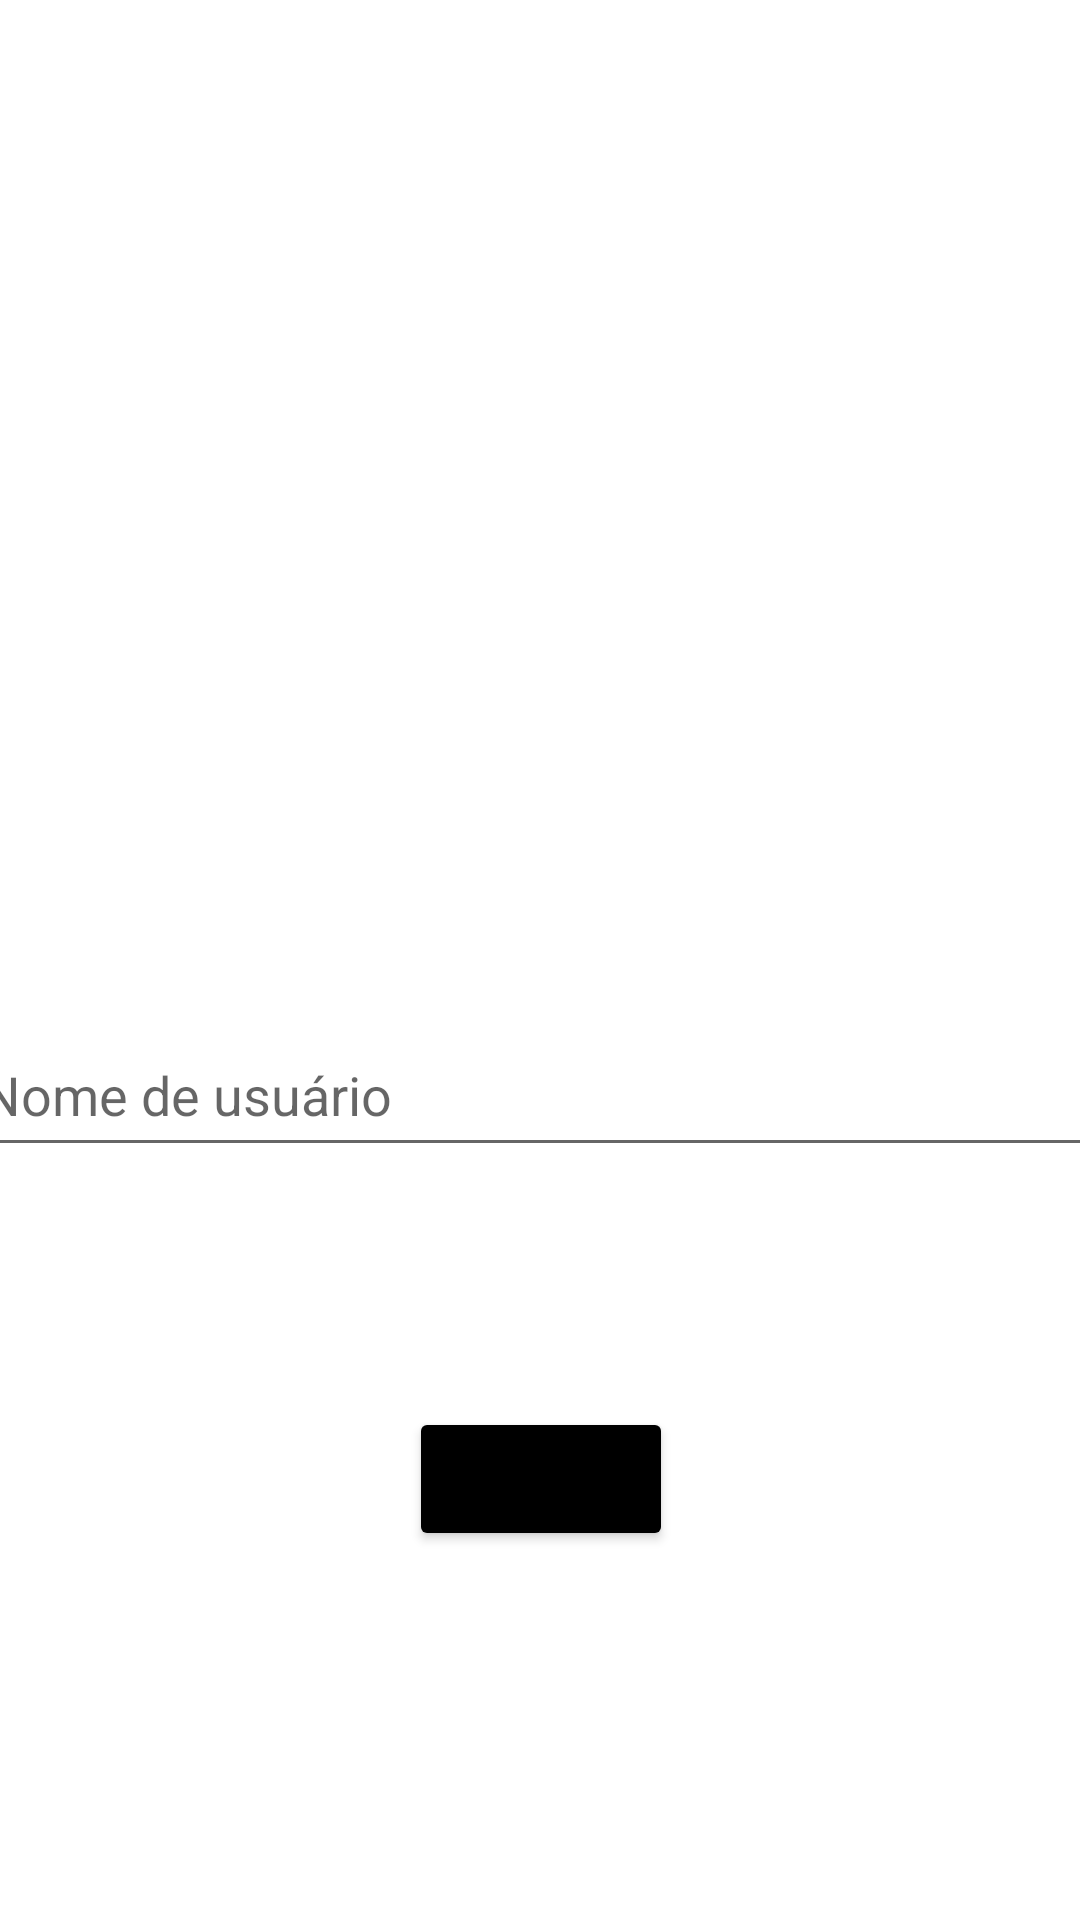

Here is an Android app screen rendered from its layout file. Give the layout XML and the strings, colors and styles it references.
<!-- AndroidManifest.xml: application theme Theme.GithubUsers -->
<!-- res/layout/fragment_home.xml -->
<?xml version="1.0" encoding="utf-8"?>
<androidx.constraintlayout.widget.ConstraintLayout xmlns:android="http://schemas.android.com/apk/res/android"
    xmlns:app="http://schemas.android.com/apk/res-auto"
    xmlns:tools="http://schemas.android.com/tools"
    android:layout_width="match_parent"
    android:layout_height="match_parent"
    tools:context=".view.HomeFragment">


    <EditText
        android:id="@+id/editTextSearch"
        android:layout_width="381dp"
        android:layout_height="51dp"
        android:layout_marginTop="36dp"
        android:ems="10"
        android:hint="Nome de usuário"
        android:inputType="textPersonName"
        app:layout_constraintStart_toStartOf="@+id/imageView"
        app:layout_constraintEnd_toEndOf="@+id/imageView"
        app:layout_constraintTop_toBottomOf="@+id/imageView" />

    <Button
        android:id="@+id/buttonSearch"
        android:layout_width="wrap_content"
        android:layout_height="wrap_content"
        android:layout_marginTop="80dp"
        android:text="Buscar"
        android:backgroundTint="@color/black"
        app:layout_constraintEnd_toEndOf="@+id/editTextSearch"
        app:layout_constraintStart_toStartOf="@+id/editTextSearch"
        app:layout_constraintTop_toBottomOf="@+id/editTextSearch" />

    <ImageView
        android:id="@+id/imageView"
        android:layout_width="235dp"
        android:layout_height="302dp"
        android:src="@drawable/img"
        app:layout_constraintEnd_toEndOf="parent"
        app:layout_constraintStart_toStartOf="parent"
        app:layout_constraintTop_toTopOf="parent" />
</androidx.constraintlayout.widget.ConstraintLayout>
<!-- resources referenced by this layout -->
<resources>
  <style name="Theme.GithubUsers" parent="Theme.MaterialComponents.DayNight.DarkActionBar">
          
          <item name="colorPrimary">@color/black</item>
          <item name="colorPrimaryVariant">@color/black</item>
          <item name="colorOnPrimary">@color/white</item>
          
          <item name="colorSecondary">@color/teal_200</item>
          <item name="colorSecondaryVariant">@color/teal_700</item>
          <item name="colorOnSecondary">@color/black</item>
          
          <item name="android:statusBarColor">?attr/colorPrimaryVariant</item>
          
      </style>
  <!-- not gathered from this repository: default colours our renderer supplied (Android Studio template values) -->
  <color name="teal_200">#FF03DAC5</color>
  <color name="teal_700">#FF018786</color>
  <color name="black">#FF000000</color>
  <color name="white">#FFFFFFFF</color>
</resources>
